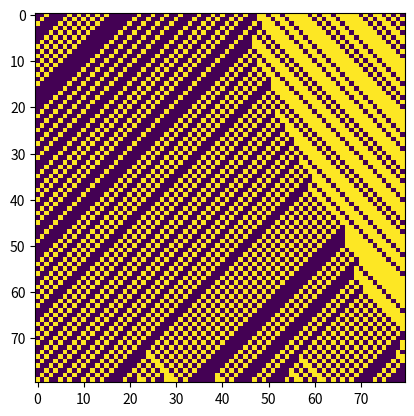

Python code for this plot:
import numpy as np
import matplotlib.pyplot as plt

def create_grid_1d(n_cells, n_generations, rng):
    parent_generation = rng.integers(0, 2, size=(n_cells,))
    grid = np.zeros(shape=(n_generations, n_cells), dtype='uint8')
    grid[0, :] = parent_generation 

    return grid


def decode_1d_rule(rule_number):
    binary_numbers = [
        (1, 1, 1), (1, 1, 0), (1, 0, 1), (1, 0, 0),
        (0, 1, 1), (0, 1, 0), (0, 0, 1), (0, 0, 0)
    ]

    rule = dict()
    num = rule_number
    for i in range(8):
        num, rem = divmod(num, 2)
        rule[binary_numbers[-i-1]] = rem

    return rule


def update_grid_1d(grid, n_cells, rules, rng):
    grid = np.roll(grid, 1, 0)
    for i in range(1, n_cells-1):
        pattern = grid[1, i-1:i+2]
        grid[0, i] = rules[tuple(pattern)]

    left_pattern = np.zeros(shape=(3,))
    left_pattern[0] = rng.integers(0, 2, size=(1,))
    left_pattern[1:] = grid[1, :2]

    right_pattern = np.zeros(shape=(3,))
    right_pattern[-1] = rng.integers(0, 2, size=(1,))
    right_pattern[:2] = grid[1, -2:]

    grid[0, 0] = rules[tuple(left_pattern)]
    grid[0, -1] = rules[tuple(right_pattern)]

    return grid


def run_simulation_1d(n_cells, n_generations, rule_nr, rng):
    rules = decode_1d_rule(rule_number=rule_nr)
    grid = create_grid_1d(n_cells, n_generations, rng)
    history = []

    for gen in range(n_generations):
        grid = update_grid_1d(grid, n_cells, rules, rng)
        history.append(grid)

    return history


%matplotlib notebook

import matplotlib.animation as anim

def render_grid(time, history, img):
    img.set_array(history[time])
    return img,


def animate_simulation(history, framerate):
    fig = plt.figure()
    img = plt.imshow(history[0], interpolation='none', animated=True)

    animation = anim.FuncAnimation(fig=fig, func=render_grid, frames=len(history), interval=1000/framerate, fargs=(history,img), blit=True)

    return animation


rng = np.random.default_rng()
rule_nr = 184
n_cells = 80
n_generations = 80
framerate = 20

history = run_simulation_1d(n_cells, n_generations, rule_nr, rng)

animation = animate_simulation(history, framerate)

gif_writer = anim.PillowWriter(fps=framerate) 
animation.save('./ex4-1.gif', writer=gif_writer)